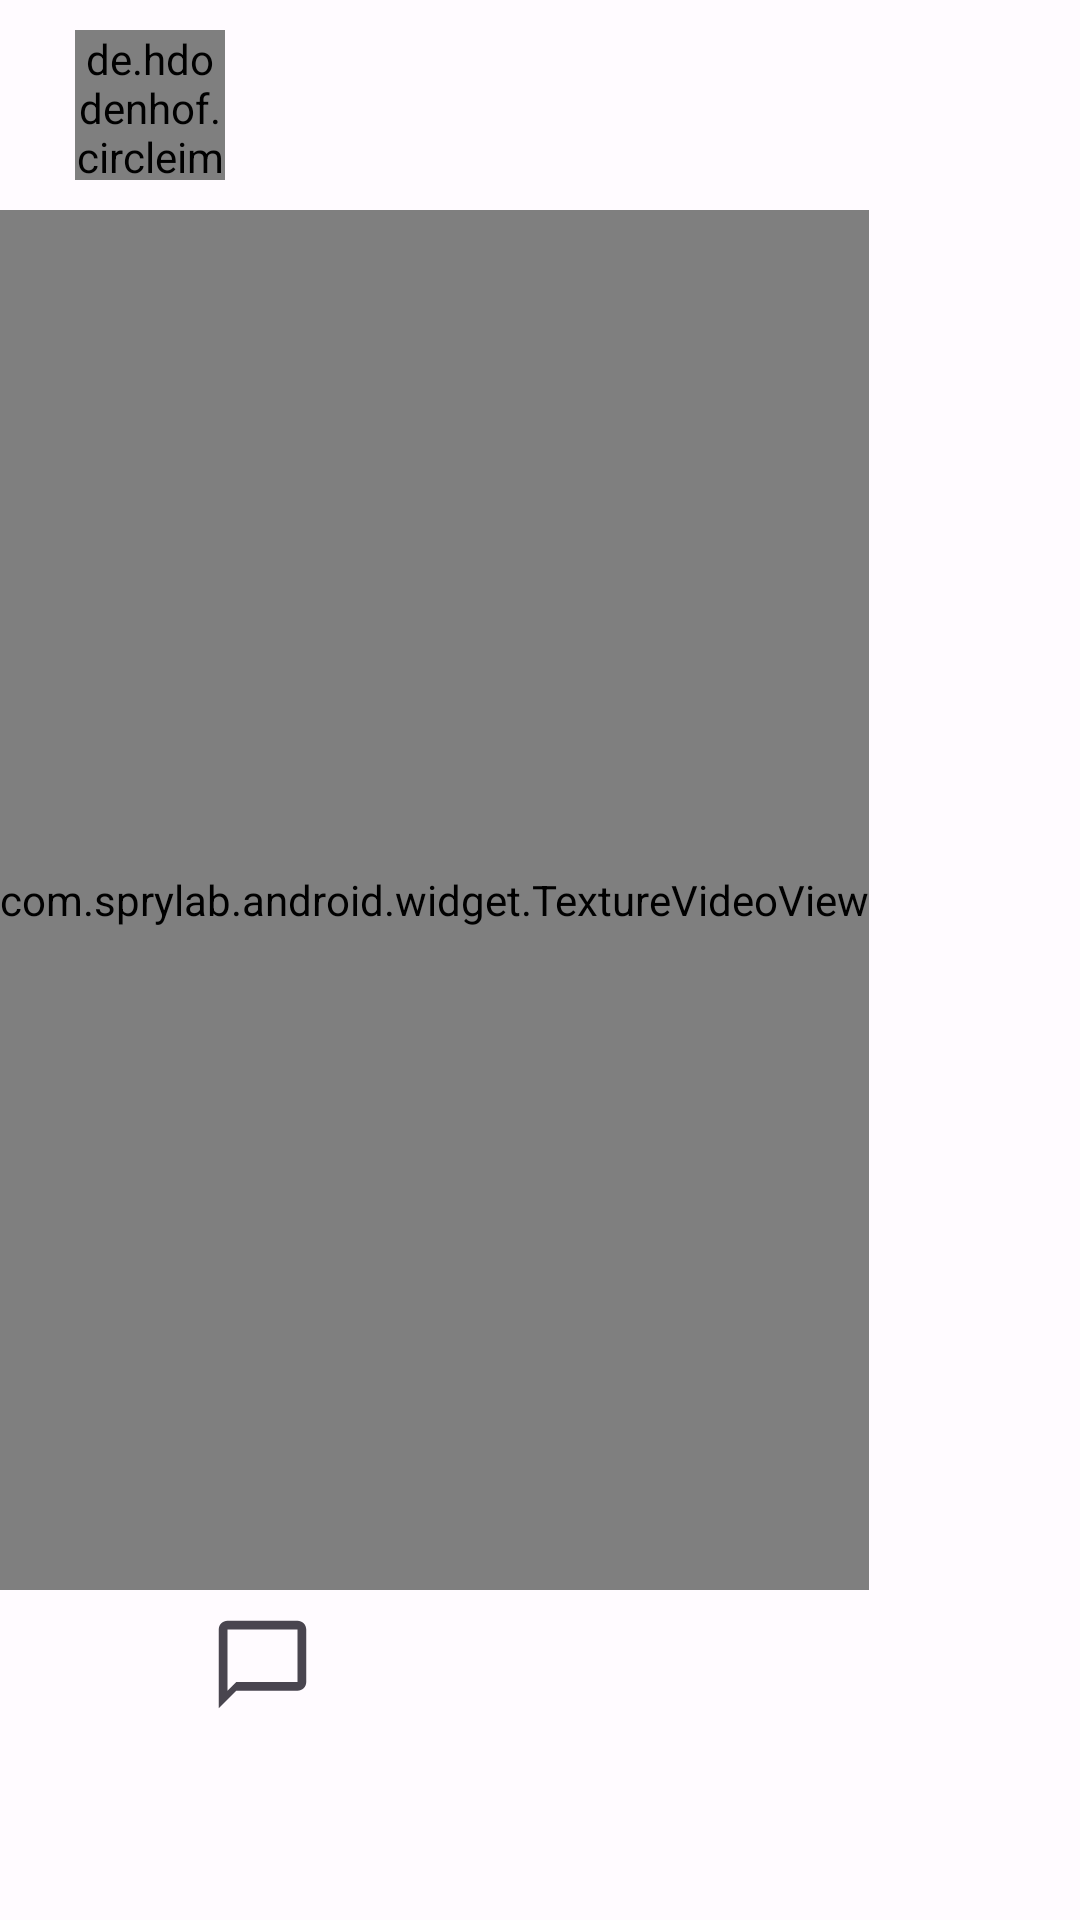

Produce the Android XML layout that renders to this screen, including the resource entries it uses.
<!-- AndroidManifest.xml: application theme Theme.YouPost -->
<!-- res/layout/layout_mainfeed_listitem.xml -->
<?xml version="1.0" encoding="utf-8"?>
<RelativeLayout xmlns:android="http://schemas.android.com/apk/res/android"
    xmlns:app="http://schemas.android.com/apk/res-auto"
    android:layout_width="match_parent"
    android:layout_height="match_parent">


    <androidx.appcompat.widget.LinearLayoutCompat
        android:layout_width="wrap_content"
        android:layout_height="wrap_content"
        android:orientation="vertical">

        <RelativeLayout
            android:id="@+id/relLayout1"
            android:layout_width="match_parent"
            android:layout_height="wrap_content">

            <de.hdodenhof.circleimageview.CircleImageView
                android:id="@+id/profile_photo"
                android:layout_width="50dp"
                android:layout_height="50dp"
                android:layout_centerVertical="true"
                android:layout_marginLeft="25dp"
                android:layout_marginTop="20dp"
                android:src="@drawable/ic_user"
                app:civ_border_color="#808080"
                app:civ_border_width="0.5dp" />


            <TextView
                android:id="@+id/username"
                android:layout_width="wrap_content"
                android:layout_height="wrap_content"
                android:layout_centerVertical="true"
                android:layout_marginLeft="10dp"
                android:layout_toRightOf="@+id/profile_photo"
                android:textSize="20sp" />

            <ImageView
                android:id="@+id/share"
                android:layout_width="35dp"
                android:layout_height="35dp"
                android:layout_alignParentRight="true"
                android:layout_centerVertical="true"
                android:layout_marginRight="20dp"
                android:src="@drawable/ic_share"
                android:visibility="visible" />


        </RelativeLayout>
        <RelativeLayout
            android:layout_width="wrap_content"
            android:layout_height="wrap_content"
            android:id="@+id/relll">
            <com.kimyayd.youpost.utils.SquareImageView
                android:id="@+id/post_image"
                android:layout_width="wrap_content"
                android:layout_height="wrap_content"
                android:scaleType="centerCrop" />

            <TextView
                android:id="@+id/post_text"
                android:layout_width="wrap_content"
                android:layout_height="wrap_content"
                android:scaleType="centerCrop"
                android:paddingLeft="10dp"
                android:textSize="18sp"
                />

            <com.sprylab.android.widget.TextureVideoView
                android:id="@+id/post_video"
                android:layout_width="wrap_content"
                android:layout_height="460dp"
                android:layout_gravity="center"
                android:clickable="true"
                android:focusable="true"
                android:pointerIcon="text" />


            <ImageButton
                android:id="@+id/play"
                android:layout_width="wrap_content"
                android:layout_height="wrap_content"
                android:layout_centerHorizontal="true"
                android:layout_marginTop="220dp"
                android:background="@android:color/transparent"
                android:contentDescription="@string/app_name"
               />
        </RelativeLayout>

        <RelativeLayout
            android:layout_width="match_parent"
            android:layout_height="50dp"
            android:id="@+id/relLayout2">

            <RelativeLayout
                android:layout_width="60dp"
                android:layout_height="match_parent"
                android:id="@+id/heartLayout">

                <ImageView
                    android:layout_width="35dp"
                    android:layout_height="35dp"
                    android:id="@+id/image_heart_red"
                    android:layout_centerInParent="true"
                    android:layout_marginLeft="20dp"
                    android:src="@drawable/ic_baseline_favorite_24"
                    android:visibility="invisible"/>

                <ImageView
                    android:id="@+id/image_heart"
                    android:layout_width="35dp"
                    android:layout_height="35dp"
                    android:layout_centerInParent="true"
                    android:layout_marginLeft="20dp"
                    android:src="@drawable/ic_baseline_favorite_border_24"
                    android:visibility="visible" />

            </RelativeLayout>

            <ImageView
                android:id="@+id/speech_bubble"
                android:layout_width="35dp"
                android:layout_height="35dp"
                android:layout_centerVertical="true"
                android:layout_marginLeft="10dp"
                android:layout_toRightOf="@+id/heartLayout"
                android:src="@drawable/ic_baseline_chat_bubble_outline_24"
                android:visibility="visible" />


        </RelativeLayout>

        <RelativeLayout
            android:id="@+id/relLayout3"
            android:layout_width="match_parent"
            android:layout_height="wrap_content"
            android:layout_marginBottom="50dp"
            android:padding="20dp">

            <TextView
                android:id="@+id/image_likes"
                android:layout_width="wrap_content"
                android:layout_height="wrap_content"
                android:textSize="18sp" />

            <TextView
                android:id="@+id/image_caption"
                android:layout_width="wrap_content"
                android:layout_height="wrap_content"
                android:layout_below="@+id/image_likes"
                android:layout_marginTop="15dp"
                android:textSize="18sp" />

            <TextView
                android:id="@+id/image_comments_link"
                android:layout_width="wrap_content"
                android:layout_height="wrap_content"
                android:layout_below="@+id/image_caption"
                android:layout_marginTop="15dp"
                android:textColor="@color/grey"
                android:textSize="18sp" />

            <TextView
                android:id="@+id/image_time_posted"
                android:layout_width="wrap_content"
                android:layout_height="wrap_content"
                android:layout_below="@+id/image_comments_link"
                android:layout_marginTop="15dp"
                android:textColor="@color/grey"
                android:textSize="18sp" />

        </RelativeLayout>


    </androidx.appcompat.widget.LinearLayoutCompat>

</RelativeLayout>
<!-- resources referenced by this layout -->
<resources>
  <color name="grey">#BFBFBF</color>
  <!-- drawable ic_baseline_chat_bubble_outline_24 (drawable) -->
  <vector android:height="24dp" android:tint="?attr/colorControlNormal"
      android:viewportHeight="24" android:viewportWidth="24"
      android:width="24dp" xmlns:android="http://schemas.android.com/apk/res/android">
      <path android:fillColor="@android:color/white" android:pathData="M20,2L4,2c-1.1,0 -2,0.9 -2,2v18l4,-4h14c1.1,0 2,-0.9 2,-2L22,4c0,-1.1 -0.9,-2 -2,-2zM20,16L6,16l-2,2L4,4h16v12z"/>
  </vector>
  <!-- drawable ic_baseline_favorite_24 (drawable) -->
  <vector android:height="50dp" android:tint="#FF0000"
      android:viewportHeight="24" android:viewportWidth="24"
      android:width="50dp" xmlns:android="http://schemas.android.com/apk/res/android">
      <path android:fillColor="@android:color/white"
          android:pathData="M12,21.35l-1.45,-1.32C5.4,15.36 2,12.28 2,8.5 2,5.42 4.42,3 7.5,3c1.74,0 3.41,0.81 4.5,2.09C13.09,3.81 14.76,3 16.5,3 19.58,3 22,5.42 22,8.5c0,3.78 -3.4,6.86 -8.55,11.54L12,21.35z"/>
  </vector>
  <string name="app_name">YouPost</string>
  <color name="md_theme_light_primary">#FFCF39</color>
  <color name="md_theme_light_onPrimary">#FFFFFF</color>
  <color name="md_theme_light_primaryContainer">#FFE08E</color>
  <color name="md_theme_light_onPrimaryContainer">#241A00</color>
  <color name="md_theme_light_secondary">#695D3F</color>
  <color name="md_theme_light_onSecondary">#FFFFFF</color>
  <color name="md_theme_light_secondaryContainer">#F2E1BB</color>
  <color name="md_theme_light_onSecondaryContainer">#231B04</color>
  <color name="md_theme_light_tertiary">#47664A</color>
  <color name="md_theme_light_onTertiary">#FFFFFF</color>
  <color name="md_theme_light_tertiaryContainer">#C9ECC8</color>
  <color name="md_theme_light_onTertiaryContainer">#04210B</color>
  <color name="md_theme_light_error">#BA1A1A</color>
  <color name="md_theme_light_errorContainer">#FFDAD6</color>
  <color name="md_theme_light_onError">#FFFFFF</color>
  <color name="md_theme_light_onErrorContainer">#410002</color>
  <color name="md_theme_light_background">#FFFBFF</color>
  <color name="md_theme_light_onBackground">#1E1B16</color>
  <color name="md_theme_light_surface">#FFFBFF</color>
  <color name="md_theme_light_onSurface">#1E1B16</color>
  <color name="md_theme_light_surfaceVariant">#ECE1CF</color>
  <color name="md_theme_light_onSurfaceVariant">#4C4639</color>
  <color name="md_theme_light_outline">#7E7667</color>
  <color name="md_theme_light_inverseOnSurface">#F7F0E7</color>
  <color name="md_theme_light_inverseSurface">#33302A</color>
  <color name="md_theme_light_inversePrimary">#EFC12A</color>
</resources>
